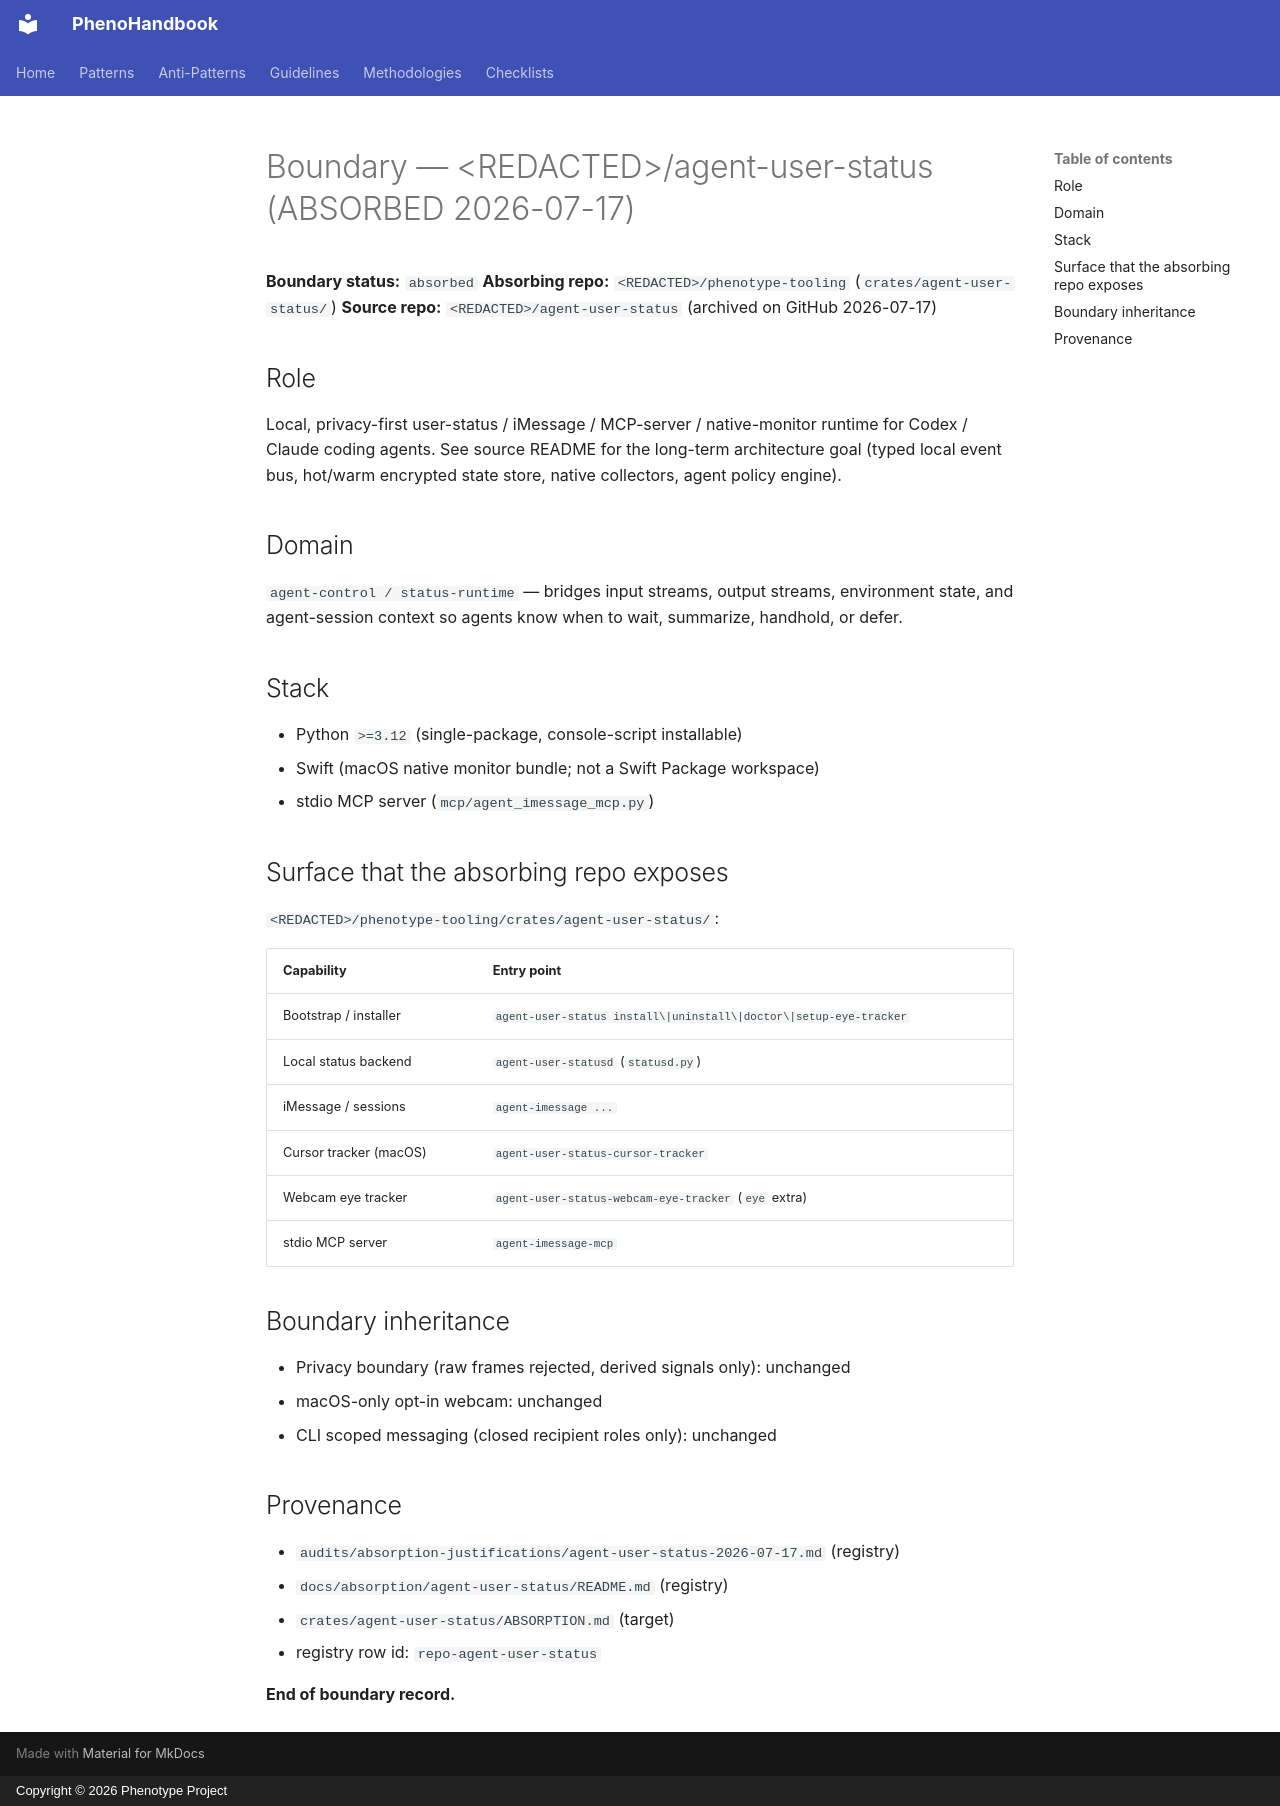

repository: KooshaPari/PhenoShared · page: boundary/agent-user-status/index.html · generator: mkdocs · copyright: Copyright © 2026 Phenotype Project

# Boundary — &lt;REDACTED&gt;/agent-user-status (ABSORBED 2026-07-17)

**Boundary status:** `absorbed`
**Absorbing repo:** `<REDACTED>/phenotype-tooling` (`crates/agent-user-status/`)
**Source repo:** `<REDACTED>/agent-user-status` (archived on GitHub 2026-07-17)

## Role

Local, privacy-first user-status / iMessage / MCP-server / native-monitor runtime
for Codex / Claude coding agents. See source README for the long-term architecture
goal (typed local event bus, hot/warm encrypted state store, native collectors, agent
policy engine).

## Domain

`agent-control / status-runtime` — bridges input streams, output streams,
environment state, and agent-session context so agents know when to wait, summarize,
handhold, or defer.

## Stack

- Python `>=3.12` (single-package, console-script installable)
- Swift (macOS native monitor bundle; not a Swift Package workspace)
- stdio MCP server (`mcp/agent_imessage_mcp.py`)

## Surface that the absorbing repo exposes

`<REDACTED>/phenotype-tooling/crates/agent-user-status/`:

| Capability             | Entry point                                          |
|------------------------|------------------------------------------------------|
| Bootstrap / installer  | `agent-user-status install\|uninstall\|doctor\|setup-eye-tracker` |
| Local status backend   | `agent-user-statusd` (`statusd.py`)                  |
| iMessage / sessions    | `agent-imessage ...`                                  |
| Cursor tracker (macOS) | `agent-user-status-cursor-tracker`                    |
| Webcam eye tracker     | `agent-user-status-webcam-eye-tracker` (`eye` extra)  |
| stdio MCP server       | `agent-imessage-mcp`                                  |

## Boundary inheritance

- Privacy boundary (raw frames rejected, derived signals only): unchanged
- macOS-only opt-in webcam: unchanged
- CLI scoped messaging (closed recipient roles only): unchanged

## Provenance

- `audits/absorption-justifications/agent-user-status-2026-07-17.md` (registry)
- `docs/absorption/agent-user-status/README.md` (registry)
- `crates/agent-user-status/ABSORPTION.md` (target)
- registry row id: `repo-agent-user-status`

**End of boundary record.**
